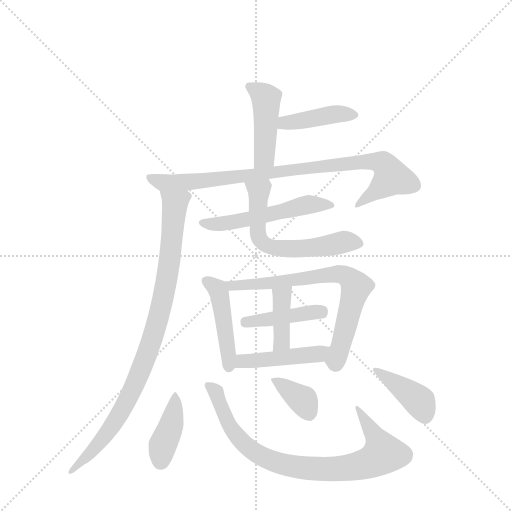
t = 0.00 s
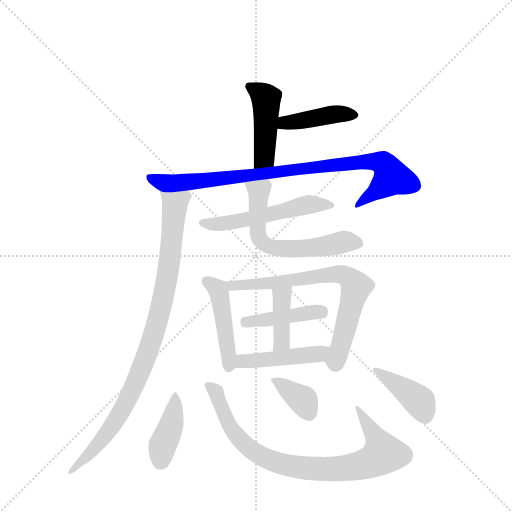
t = 2.11 s
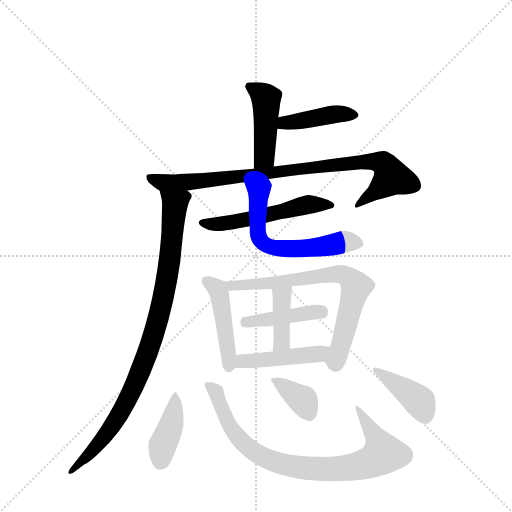
t = 4.21 s
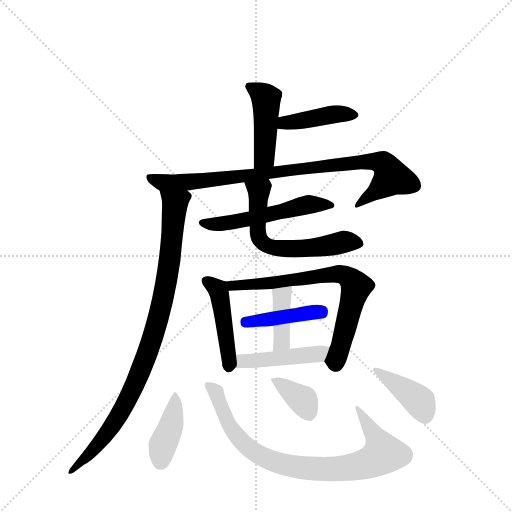
t = 6.32 s
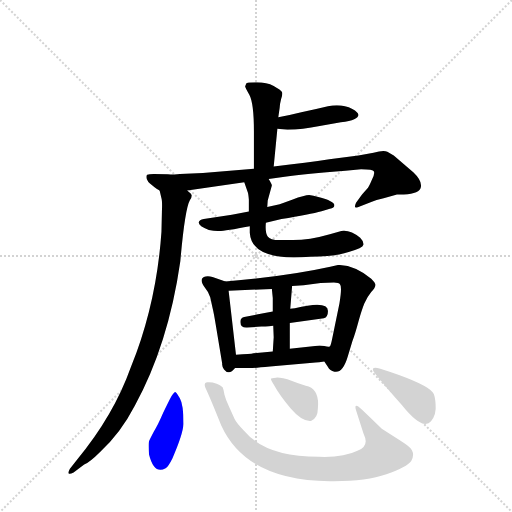
t = 8.43 s
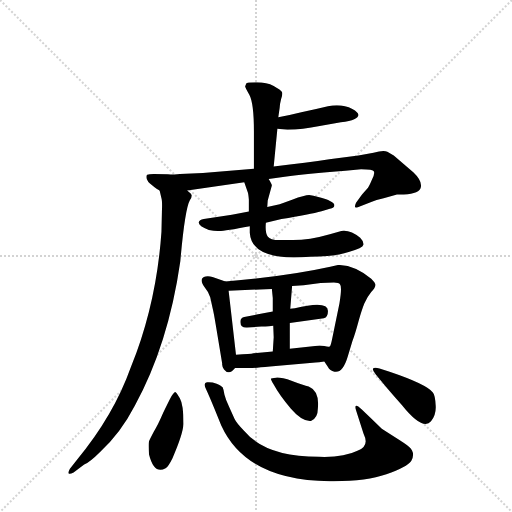
t = 10.53 s

The animated SVG that drew these frames (rendered in a browser with its animation timeline set to each time). Animation: 15 CSS @keyframes rules; one cycle of 10.53 s.

<svg version="1.1" viewBox="0 0 1024 1024" xmlns="http://www.w3.org/2000/svg">
  <g stroke="lightgray" stroke-dasharray="1,1" stroke-width="1" transform="scale(4, 4)">
    <line x1="0" y1="0" x2="256" y2="256"></line>
    <line x1="256" y1="0" x2="0" y2="256"></line>
    <line x1="128" y1="0" x2="128" y2="256"></line>
    <line x1="0" y1="128" x2="256" y2="128"></line>
  </g>
  <g transform="scale(0.92, -0.92) translate(60, -900)">
    <style type="text/css">
      
        @keyframes keyframes0 {
          from {
            stroke: blue;
            stroke-dashoffset: 456;
            stroke-width: 128;
          }
          60% {
            animation-timing-function: step-end;
            stroke: blue;
            stroke-dashoffset: 0;
            stroke-width: 128;
          }
          to {
            stroke: black;
            stroke-width: 1024;
          }
        }
        #make-me-a-hanzi-animation-0 {
          animation: keyframes0 0.62109375s both;
          animation-delay: 0s;
          animation-timing-function: linear;
        }
      
        @keyframes keyframes1 {
          from {
            stroke: blue;
            stroke-dashoffset: 419;
            stroke-width: 128;
          }
          58% {
            animation-timing-function: step-end;
            stroke: blue;
            stroke-dashoffset: 0;
            stroke-width: 128;
          }
          to {
            stroke: black;
            stroke-width: 1024;
          }
        }
        #make-me-a-hanzi-animation-1 {
          animation: keyframes1 0.5909830729166666s both;
          animation-delay: 0.62109375s;
          animation-timing-function: linear;
        }
      
        @keyframes keyframes2 {
          from {
            stroke: blue;
            stroke-dashoffset: 899;
            stroke-width: 128;
          }
          75% {
            animation-timing-function: step-end;
            stroke: blue;
            stroke-dashoffset: 0;
            stroke-width: 128;
          }
          to {
            stroke: black;
            stroke-width: 1024;
          }
        }
        #make-me-a-hanzi-animation-2 {
          animation: keyframes2 0.9816080729166666s both;
          animation-delay: 1.2120768229166665s;
          animation-timing-function: linear;
        }
      
        @keyframes keyframes3 {
          from {
            stroke: blue;
            stroke-dashoffset: 935;
            stroke-width: 128;
          }
          75% {
            animation-timing-function: step-end;
            stroke: blue;
            stroke-dashoffset: 0;
            stroke-width: 128;
          }
          to {
            stroke: black;
            stroke-width: 1024;
          }
        }
        #make-me-a-hanzi-animation-3 {
          animation: keyframes3 1.0109049479166667s both;
          animation-delay: 2.193684895833333s;
          animation-timing-function: linear;
        }
      
        @keyframes keyframes4 {
          from {
            stroke: blue;
            stroke-dashoffset: 540;
            stroke-width: 128;
          }
          64% {
            animation-timing-function: step-end;
            stroke: blue;
            stroke-dashoffset: 0;
            stroke-width: 128;
          }
          to {
            stroke: black;
            stroke-width: 1024;
          }
        }
        #make-me-a-hanzi-animation-4 {
          animation: keyframes4 0.689453125s both;
          animation-delay: 3.20458984375s;
          animation-timing-function: linear;
        }
      
        @keyframes keyframes5 {
          from {
            stroke: blue;
            stroke-dashoffset: 616;
            stroke-width: 128;
          }
          67% {
            animation-timing-function: step-end;
            stroke: blue;
            stroke-dashoffset: 0;
            stroke-width: 128;
          }
          to {
            stroke: black;
            stroke-width: 1024;
          }
        }
        #make-me-a-hanzi-animation-5 {
          animation: keyframes5 0.7513020833333334s both;
          animation-delay: 3.89404296875s;
          animation-timing-function: linear;
        }
      
        @keyframes keyframes6 {
          from {
            stroke: blue;
            stroke-dashoffset: 452;
            stroke-width: 128;
          }
          60% {
            animation-timing-function: step-end;
            stroke: blue;
            stroke-dashoffset: 0;
            stroke-width: 128;
          }
          to {
            stroke: black;
            stroke-width: 1024;
          }
        }
        #make-me-a-hanzi-animation-6 {
          animation: keyframes6 0.6178385416666666s both;
          animation-delay: 4.645345052083333s;
          animation-timing-function: linear;
        }
      
        @keyframes keyframes7 {
          from {
            stroke: blue;
            stroke-dashoffset: 724;
            stroke-width: 128;
          }
          70% {
            animation-timing-function: step-end;
            stroke: blue;
            stroke-dashoffset: 0;
            stroke-width: 128;
          }
          to {
            stroke: black;
            stroke-width: 1024;
          }
        }
        #make-me-a-hanzi-animation-7 {
          animation: keyframes7 0.8391927083333334s both;
          animation-delay: 5.26318359375s;
          animation-timing-function: linear;
        }
      
        @keyframes keyframes8 {
          from {
            stroke: blue;
            stroke-dashoffset: 424;
            stroke-width: 128;
          }
          58% {
            animation-timing-function: step-end;
            stroke: blue;
            stroke-dashoffset: 0;
            stroke-width: 128;
          }
          to {
            stroke: black;
            stroke-width: 1024;
          }
        }
        #make-me-a-hanzi-animation-8 {
          animation: keyframes8 0.5950520833333334s both;
          animation-delay: 6.102376302083333s;
          animation-timing-function: linear;
        }
      
        @keyframes keyframes9 {
          from {
            stroke: blue;
            stroke-dashoffset: 396;
            stroke-width: 128;
          }
          56% {
            animation-timing-function: step-end;
            stroke: blue;
            stroke-dashoffset: 0;
            stroke-width: 128;
          }
          to {
            stroke: black;
            stroke-width: 1024;
          }
        }
        #make-me-a-hanzi-animation-9 {
          animation: keyframes9 0.572265625s both;
          animation-delay: 6.697428385416666s;
          animation-timing-function: linear;
        }
      
        @keyframes keyframes10 {
          from {
            stroke: blue;
            stroke-dashoffset: 456;
            stroke-width: 128;
          }
          60% {
            animation-timing-function: step-end;
            stroke: blue;
            stroke-dashoffset: 0;
            stroke-width: 128;
          }
          to {
            stroke: black;
            stroke-width: 1024;
          }
        }
        #make-me-a-hanzi-animation-10 {
          animation: keyframes10 0.62109375s both;
          animation-delay: 7.269694010416666s;
          animation-timing-function: linear;
        }
      
        @keyframes keyframes11 {
          from {
            stroke: blue;
            stroke-dashoffset: 405;
            stroke-width: 128;
          }
          57% {
            animation-timing-function: step-end;
            stroke: blue;
            stroke-dashoffset: 0;
            stroke-width: 128;
          }
          to {
            stroke: black;
            stroke-width: 1024;
          }
        }
        #make-me-a-hanzi-animation-11 {
          animation: keyframes11 0.57958984375s both;
          animation-delay: 7.890787760416666s;
          animation-timing-function: linear;
        }
      
        @keyframes keyframes12 {
          from {
            stroke: blue;
            stroke-dashoffset: 843;
            stroke-width: 128;
          }
          73% {
            animation-timing-function: step-end;
            stroke: blue;
            stroke-dashoffset: 0;
            stroke-width: 128;
          }
          to {
            stroke: black;
            stroke-width: 1024;
          }
        }
        #make-me-a-hanzi-animation-12 {
          animation: keyframes12 0.93603515625s both;
          animation-delay: 8.470377604166666s;
          animation-timing-function: linear;
        }
      
        @keyframes keyframes13 {
          from {
            stroke: blue;
            stroke-dashoffset: 364;
            stroke-width: 128;
          }
          54% {
            animation-timing-function: step-end;
            stroke: blue;
            stroke-dashoffset: 0;
            stroke-width: 128;
          }
          to {
            stroke: black;
            stroke-width: 1024;
          }
        }
        #make-me-a-hanzi-animation-13 {
          animation: keyframes13 0.5462239583333334s both;
          animation-delay: 9.406412760416666s;
          animation-timing-function: linear;
        }
      
        @keyframes keyframes14 {
          from {
            stroke: blue;
            stroke-dashoffset: 407;
            stroke-width: 128;
          }
          57% {
            animation-timing-function: step-end;
            stroke: blue;
            stroke-dashoffset: 0;
            stroke-width: 128;
          }
          to {
            stroke: black;
            stroke-width: 1024;
          }
        }
        #make-me-a-hanzi-animation-14 {
          animation: keyframes14 0.5812174479166666s both;
          animation-delay: 9.95263671875s;
          animation-timing-function: linear;
        }
      
    </style>
    
      <path d="M 535 538 L 543 620 L 545 645 L 548 666 Q 548 672 551 684 Q 555 696 553 700 Q 551 704 535 713 Q 520 721 498 721 Q 476 721 475 718 Q 474 714 473 713 Q 472 712 482 694 Q 492 676 492 614 L 492 533 C 492 503 532 508 535 538 Z" fill="lightgray"></path>
    
      <path d="M 543 620 L 565 618 Q 597 618 635 626 L 681 634 Q 701 637 710 641 Q 730 650 706 663 Q 683 675 653 669 Q 624 662 595 656 Q 567 649 545 645 C 516 639 513 623 543 620 Z" fill="lightgray"></path>
    
      <path d="M 524 511 L 559 516 Q 605 522 691 529 L 725 532 Q 751 532 753 527 Q 755 521 748 508 Q 742 494 740 492 L 727 477 L 714 459 Q 711 452 712 450 Q 714 447 722 451 L 747 461 Q 757 465 774 469 L 803 477 Q 847 476 854 490 Q 860 505 839 525 L 796 562 L 782 570 Q 774 574 752 568 L 719 562 L 656 554 Q 609 547 535 538 L 492 533 L 381 524 L 331 522 Q 311 520 305 521 L 274 522 Q 264 522 260 520 Q 257 518 259 511 Q 262 504 266 501 L 276 493 Q 281 489 287 486 C 297 479 317 482 347 486 L 471 504 L 524 511 Z" fill="lightgray"></path>
    
      <path d="M 287 486 L 291 469 Q 293 463 292 440 L 291 396 Q 280 239 225 103 Q 187 -4 107 -100 L 92 -119 Q 88 -126 89 -129 Q 91 -132 100 -127 L 123 -110 Q 136 -104 157 -83 Q 202 -42 233 18 Q 306 151 332 332 Q 342 446 353 465 Q 357 471 357 475 Q 357 478 347 486 C 334 513 280 515 287 486 Z" fill="lightgray"></path>
    
      <path d="M 481 440 L 444 433 L 383 424 Q 373 422 372 417 Q 371 409 394 400 Q 405 398 413 398 Q 421 396 483 408 L 518 416 L 552 424 Q 614 434 639 441 L 657 446 Q 667 448 667 454 Q 667 463 632 472 Q 621 475 612 476 Q 603 476 575 466 L 548 456 L 521 450 L 481 440 Z" fill="lightgray"></path>
    
      <path d="M 522 464 L 531 497 Q 531 500 524 511 C 509 537 461 532 471 504 L 479 481 Q 480 478 481 466 L 481 440 L 483 408 L 483 394 Q 487 331 614 342 Q 668 342 698 352 Q 729 361 730 368 Q 731 375 723 383 Q 702 401 682 398 L 657 391 Q 612 378 577 378 L 548 378 Q 527 378 522 386 Q 516 394 518 416 L 521 450 L 522 464 Z" fill="lightgray"></path>
    
      <path d="M 430 288 L 402 298 Q 394 300 387 299 Q 370 295 386 274 Q 393 266 397 254 L 402 231 Q 405 219 409 194 L 423 110 Q 422 104 427 97 Q 438 83 451 100 C 456 105 456 105 453 129 L 437 268 C 435 286 435 286 430 288 Z" fill="lightgray"></path>
    
      <path d="M 575 278 L 600 280 L 637 285 L 666 286 Q 677 286 679 282 Q 684 277 678 241 L 662 163 Q 659 148 657 147 C 648 118 644 115 645 114 L 653 102 Q 657 94 667 92 Q 685 88 696 125 L 706 158 Q 712 174 719 200 Q 726 225 732 240 Q 738 254 747 265 Q 756 275 756 280 Q 757 284 747 294 Q 711 324 675 324 L 658 320 Q 563 299 430 288 C 400 285 407 267 437 268 L 531 272 L 575 278 Z" fill="lightgray"></path>
    
      <path d="M 570 198 L 644 208 Q 653 211 653 224 Q 653 248 581 230 L 571 229 L 533 223 L 471 211 Q 463 209 463 203 Q 461 187 477 188 L 508 190 Q 513 190 534 192 L 570 198 Z" fill="lightgray"></path>
    
      <path d="M 570 142 L 570 198 L 571 229 L 575 278 C 577 308 528 302 531 272 L 533 252 L 533 223 L 534 192 L 535 167 L 533 136 C 531 106 570 112 570 142 Z" fill="lightgray"></path>
    
      <path d="M 625 148 L 570 142 L 533 136 L 491 132 Q 485 130 453 129 C 423 128 421 100 451 100 L 479 100 Q 486 99 527 103 L 626 112 Q 632 112 645 114 C 675 118 687 149 657 147 Q 655 145 645 148 Q 635 150 625 148 Z" fill="lightgray"></path>
    
      <path d="M 321 48 Q 319 48 313 39 Q 308 30 295 3 Q 283 -25 274 -39 Q 266 -54 264 -59 Q 262 -65 264 -88 Q 275 -132 300 -118 Q 305 -116 315 -96 Q 337 -46 339 -22 Q 339 20 331 34 Q 323 48 321 48 Z" fill="lightgray"></path>
    
      <path d="M 713 17 Q 712 15 714 8 L 730 -42 Q 735 -53 735 -59 Q 735 -73 717 -80 Q 687 -95 633 -93 Q 518 -93 471 -37 Q 455 -21 450 -11 L 438 16 Q 431 30 428 42 Q 426 54 424 58 Q 422 61 411 66 Q 400 70 390 69 Q 381 68 388 54 Q 395 39 406 12 L 421 -25 Q 476 -145 657 -146 Q 735 -147 780 -131 Q 825 -115 834 -102 Q 844 -84 829 -71 Q 822 -65 798 -50 L 770 -32 Q 722 15 718 17 Q 714 19 713 17 Z" fill="lightgray"></path>
    
      <path d="M 535 64 Q 548 40 572 12 Q 597 -17 616 -15 Q 631 -9 631 12 Q 635 50 611 60 Q 600 63 575 72 Q 550 80 540 79 Q 530 78 529 77 Q 528 75 535 64 Z" fill="lightgray"></path>
    
      <path d="M 787 92 L 765 99 Q 754 102 751 99 Q 749 95 757 86 L 779 59 Q 795 40 814 19 Q 859 -37 877 -16 Q 889 -1 887 20 Q 886 41 881 47 Q 867 65 787 92 Z" fill="lightgray"></path>
    
    
      <clipPath id="make-me-a-hanzi-clip-0">
        <path d="M 535 538 L 543 620 L 545 645 L 548 666 Q 548 672 551 684 Q 555 696 553 700 Q 551 704 535 713 Q 520 721 498 721 Q 476 721 475 718 Q 474 714 473 713 Q 472 712 482 694 Q 492 676 492 614 L 492 533 C 492 503 532 508 535 538 Z"></path>
      </clipPath>
      <path clip-path="url(#make-me-a-hanzi-clip-0)" d="M 480 713 L 519 685 L 515 558 L 498 540" fill="none" id="make-me-a-hanzi-animation-0" stroke-dasharray="328 656" stroke-linecap="round"></path>
    
      <clipPath id="make-me-a-hanzi-clip-1">
        <path d="M 543 620 L 565 618 Q 597 618 635 626 L 681 634 Q 701 637 710 641 Q 730 650 706 663 Q 683 675 653 669 Q 624 662 595 656 Q 567 649 545 645 C 516 639 513 623 543 620 Z"></path>
      </clipPath>
      <path clip-path="url(#make-me-a-hanzi-clip-1)" d="M 549 626 L 559 633 L 650 649 L 708 652" fill="none" id="make-me-a-hanzi-animation-1" stroke-dasharray="291 582" stroke-linecap="round"></path>
    
      <clipPath id="make-me-a-hanzi-clip-2">
        <path d="M 524 511 L 559 516 Q 605 522 691 529 L 725 532 Q 751 532 753 527 Q 755 521 748 508 Q 742 494 740 492 L 727 477 L 714 459 Q 711 452 712 450 Q 714 447 722 451 L 747 461 Q 757 465 774 469 L 803 477 Q 847 476 854 490 Q 860 505 839 525 L 796 562 L 782 570 Q 774 574 752 568 L 719 562 L 656 554 Q 609 547 535 538 L 492 533 L 381 524 L 331 522 Q 311 520 305 521 L 274 522 Q 264 522 260 520 Q 257 518 259 511 Q 262 504 266 501 L 276 493 Q 281 489 287 486 C 297 479 317 482 347 486 L 471 504 L 524 511 Z"></path>
      </clipPath>
      <path clip-path="url(#make-me-a-hanzi-clip-2)" d="M 268 515 L 290 504 L 352 504 L 713 547 L 773 545 L 792 514 L 717 454" fill="none" id="make-me-a-hanzi-animation-2" stroke-dasharray="771 1542" stroke-linecap="round"></path>
    
      <clipPath id="make-me-a-hanzi-clip-3">
        <path d="M 287 486 L 291 469 Q 293 463 292 440 L 291 396 Q 280 239 225 103 Q 187 -4 107 -100 L 92 -119 Q 88 -126 89 -129 Q 91 -132 100 -127 L 123 -110 Q 136 -104 157 -83 Q 202 -42 233 18 Q 306 151 332 332 Q 342 446 353 465 Q 357 471 357 475 Q 357 478 347 486 C 334 513 280 515 287 486 Z"></path>
      </clipPath>
      <path clip-path="url(#make-me-a-hanzi-clip-3)" d="M 295 483 L 321 458 L 306 310 L 269 155 L 219 34 L 180 -33 L 142 -80 L 94 -125" fill="none" id="make-me-a-hanzi-animation-3" stroke-dasharray="807 1614" stroke-linecap="round"></path>
    
      <clipPath id="make-me-a-hanzi-clip-4">
        <path d="M 481 440 L 444 433 L 383 424 Q 373 422 372 417 Q 371 409 394 400 Q 405 398 413 398 Q 421 396 483 408 L 518 416 L 552 424 Q 614 434 639 441 L 657 446 Q 667 448 667 454 Q 667 463 632 472 Q 621 475 612 476 Q 603 476 575 466 L 548 456 L 521 450 L 481 440 Z"></path>
      </clipPath>
      <path clip-path="url(#make-me-a-hanzi-clip-4)" d="M 380 416 L 449 416 L 614 456 L 659 453" fill="none" id="make-me-a-hanzi-animation-4" stroke-dasharray="412 824" stroke-linecap="round"></path>
    
      <clipPath id="make-me-a-hanzi-clip-5">
        <path d="M 522 464 L 531 497 Q 531 500 524 511 C 509 537 461 532 471 504 L 479 481 Q 480 478 481 466 L 481 440 L 483 408 L 483 394 Q 487 331 614 342 Q 668 342 698 352 Q 729 361 730 368 Q 731 375 723 383 Q 702 401 682 398 L 657 391 Q 612 378 577 378 L 548 378 Q 527 378 522 386 Q 516 394 518 416 L 521 450 L 522 464 Z"></path>
      </clipPath>
      <path clip-path="url(#make-me-a-hanzi-clip-5)" d="M 478 500 L 503 484 L 501 391 L 507 376 L 524 364 L 576 357 L 695 375 L 722 370" fill="none" id="make-me-a-hanzi-animation-5" stroke-dasharray="488 976" stroke-linecap="round"></path>
    
      <clipPath id="make-me-a-hanzi-clip-6">
        <path d="M 430 288 L 402 298 Q 394 300 387 299 Q 370 295 386 274 Q 393 266 397 254 L 402 231 Q 405 219 409 194 L 423 110 Q 422 104 427 97 Q 438 83 451 100 C 456 105 456 105 453 129 L 437 268 C 435 286 435 286 430 288 Z"></path>
      </clipPath>
      <path clip-path="url(#make-me-a-hanzi-clip-6)" d="M 391 286 L 413 272 L 418 258 L 438 104" fill="none" id="make-me-a-hanzi-animation-6" stroke-dasharray="324 648" stroke-linecap="round"></path>
    
      <clipPath id="make-me-a-hanzi-clip-7">
        <path d="M 575 278 L 600 280 L 637 285 L 666 286 Q 677 286 679 282 Q 684 277 678 241 L 662 163 Q 659 148 657 147 C 648 118 644 115 645 114 L 653 102 Q 657 94 667 92 Q 685 88 696 125 L 706 158 Q 712 174 719 200 Q 726 225 732 240 Q 738 254 747 265 Q 756 275 756 280 Q 757 284 747 294 Q 711 324 675 324 L 658 320 Q 563 299 430 288 C 400 285 407 267 437 268 L 531 272 L 575 278 Z"></path>
      </clipPath>
      <path clip-path="url(#make-me-a-hanzi-clip-7)" d="M 439 286 L 445 278 L 460 279 L 666 304 L 702 294 L 715 277 L 678 139 L 669 117 L 659 115" fill="none" id="make-me-a-hanzi-animation-7" stroke-dasharray="596 1192" stroke-linecap="round"></path>
    
      <clipPath id="make-me-a-hanzi-clip-8">
        <path d="M 570 198 L 644 208 Q 653 211 653 224 Q 653 248 581 230 L 571 229 L 533 223 L 471 211 Q 463 209 463 203 Q 461 187 477 188 L 508 190 Q 513 190 534 192 L 570 198 Z"></path>
      </clipPath>
      <path clip-path="url(#make-me-a-hanzi-clip-8)" d="M 474 199 L 640 224" fill="none" id="make-me-a-hanzi-animation-8" stroke-dasharray="296 592" stroke-linecap="round"></path>
    
      <clipPath id="make-me-a-hanzi-clip-9">
        <path d="M 570 142 L 570 198 L 571 229 L 575 278 C 577 308 528 302 531 272 L 533 252 L 533 223 L 534 192 L 535 167 L 533 136 C 531 106 570 112 570 142 Z"></path>
      </clipPath>
      <path clip-path="url(#make-me-a-hanzi-clip-9)" d="M 568 272 L 553 255 L 553 163 L 538 143" fill="none" id="make-me-a-hanzi-animation-9" stroke-dasharray="268 536" stroke-linecap="round"></path>
    
      <clipPath id="make-me-a-hanzi-clip-10">
        <path d="M 625 148 L 570 142 L 533 136 L 491 132 Q 485 130 453 129 C 423 128 421 100 451 100 L 479 100 Q 486 99 527 103 L 626 112 Q 632 112 645 114 C 675 118 687 149 657 147 Q 655 145 645 148 Q 635 150 625 148 Z"></path>
      </clipPath>
      <path clip-path="url(#make-me-a-hanzi-clip-10)" d="M 458 107 L 467 115 L 629 130 L 651 143" fill="none" id="make-me-a-hanzi-animation-10" stroke-dasharray="328 656" stroke-linecap="round"></path>
    
      <clipPath id="make-me-a-hanzi-clip-11">
        <path d="M 321 48 Q 319 48 313 39 Q 308 30 295 3 Q 283 -25 274 -39 Q 266 -54 264 -59 Q 262 -65 264 -88 Q 275 -132 300 -118 Q 305 -116 315 -96 Q 337 -46 339 -22 Q 339 20 331 34 Q 323 48 321 48 Z"></path>
      </clipPath>
      <path clip-path="url(#make-me-a-hanzi-clip-11)" d="M 319 42 L 314 -16 L 294 -68 L 289 -103" fill="none" id="make-me-a-hanzi-animation-11" stroke-dasharray="277 554" stroke-linecap="round"></path>
    
      <clipPath id="make-me-a-hanzi-clip-12">
        <path d="M 713 17 Q 712 15 714 8 L 730 -42 Q 735 -53 735 -59 Q 735 -73 717 -80 Q 687 -95 633 -93 Q 518 -93 471 -37 Q 455 -21 450 -11 L 438 16 Q 431 30 428 42 Q 426 54 424 58 Q 422 61 411 66 Q 400 70 390 69 Q 381 68 388 54 Q 395 39 406 12 L 421 -25 Q 476 -145 657 -146 Q 735 -147 780 -131 Q 825 -115 834 -102 Q 844 -84 829 -71 Q 822 -65 798 -50 L 770 -32 Q 722 15 718 17 Q 714 19 713 17 Z"></path>
      </clipPath>
      <path clip-path="url(#make-me-a-hanzi-clip-12)" d="M 395 61 L 409 49 L 438 -25 L 463 -57 L 517 -96 L 592 -117 L 701 -117 L 753 -101 L 773 -87 L 750 -35 L 716 13" fill="none" id="make-me-a-hanzi-animation-12" stroke-dasharray="715 1430" stroke-linecap="round"></path>
    
      <clipPath id="make-me-a-hanzi-clip-13">
        <path d="M 535 64 Q 548 40 572 12 Q 597 -17 616 -15 Q 631 -9 631 12 Q 635 50 611 60 Q 600 63 575 72 Q 550 80 540 79 Q 530 78 529 77 Q 528 75 535 64 Z"></path>
      </clipPath>
      <path clip-path="url(#make-me-a-hanzi-clip-13)" d="M 536 72 L 597 31 L 612 0" fill="none" id="make-me-a-hanzi-animation-13" stroke-dasharray="236 472" stroke-linecap="round"></path>
    
      <clipPath id="make-me-a-hanzi-clip-14">
        <path d="M 787 92 L 765 99 Q 754 102 751 99 Q 749 95 757 86 L 779 59 Q 795 40 814 19 Q 859 -37 877 -16 Q 889 -1 887 20 Q 886 41 881 47 Q 867 65 787 92 Z"></path>
      </clipPath>
      <path clip-path="url(#make-me-a-hanzi-clip-14)" d="M 758 94 L 854 25 L 865 -6" fill="none" id="make-me-a-hanzi-animation-14" stroke-dasharray="279 558" stroke-linecap="round"></path>
    
  </g>
</svg>
